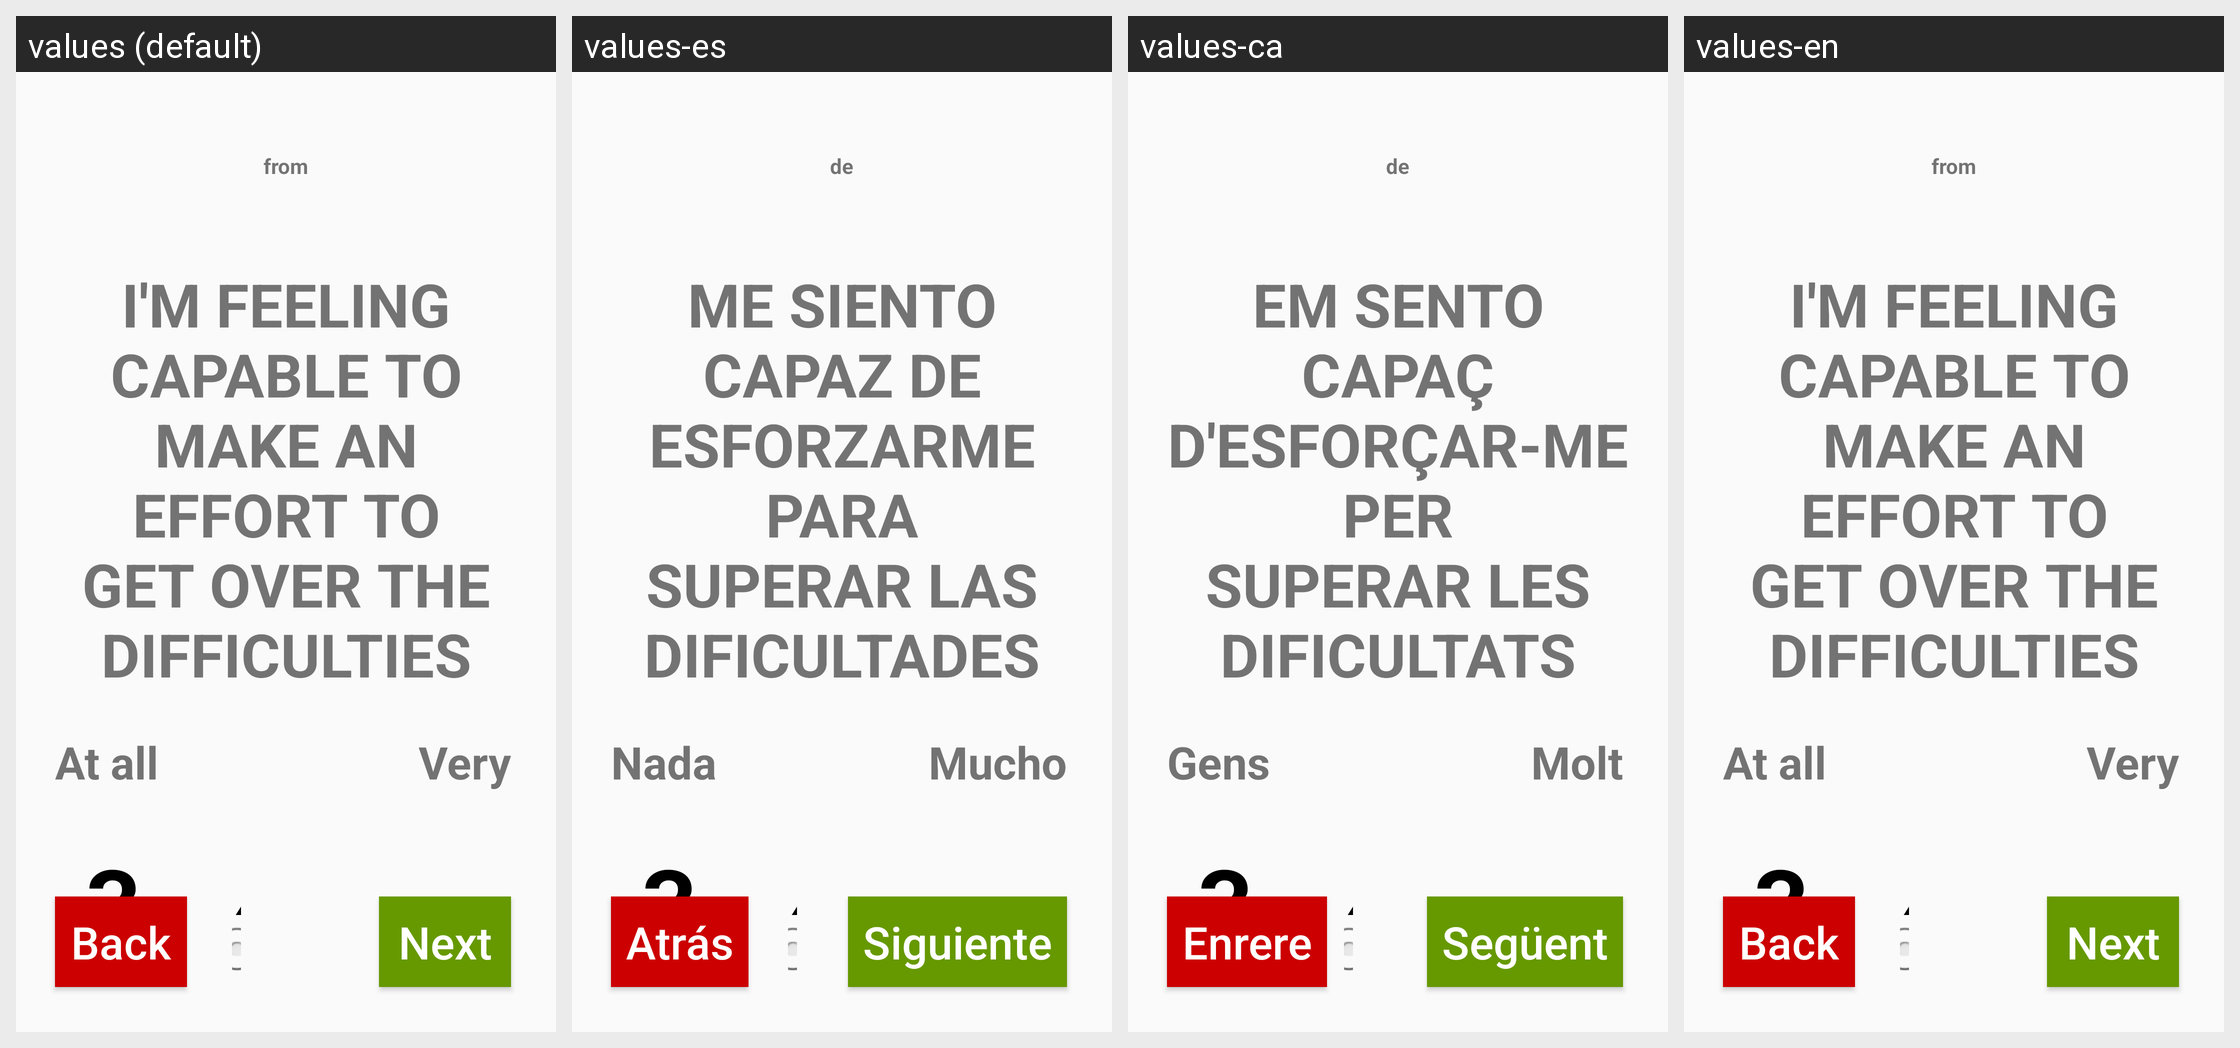

Here is an Android app screen in its default locale and in the app's own translations. Write out the translated-string differences for the strings that appear on this screen.
Android screen res/layout/activity_pelicula4.xml rendered under 4 locales, left to right: values (default), values-es, values-ca, values-en. Device: Nexus 5 (rendered at 1080×1920; each locale shown at half size, 540×960, under a caption strip naming it); theme AppTheme.
Strings drawn on this screen, with the default value and each locale's value (text and hints the layout hard-codes, and strings that could not be matched under every locale, appear in the picture but are not listed):

From
  values: from
  values-es: de
  values-ca: de
  values-en: from

Question4Pel1
  values: I'm feeling capable to make an effort to get over the difficulties
  values-es: Me siento capaz de esforzarme para superar las dificultades
  values-ca: Em sento capaç d'esforçar-me per superar les dificultats
  values-en: I'm feeling capable to make an effort to get over the difficulties

AtAll
  values: At all
  values-es: Nada
  values-ca: Gens
  values-en: At all

Very
  values: Very
  values-es: Mucho
  values-ca: Molt
  values-en: Very
